Dataset: Bird-Classification (GitHub, SuraiyaMahmuda/Bird-Classification). Classes: Basanta Bouri bird, Bok heron, Bulbul bird, Chil kite bird, Dahuk waterhen bird, Doel magpie robin, Kokil cuckoo bird, Machranga kingfisher, Pecha owl bird, Shalik myna bird, Shama thrush bird, Tiya parakeet bird, Tuntuni tailorbird.

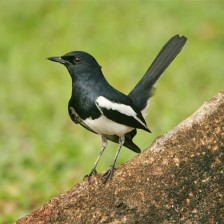
Label: Doel magpie robin

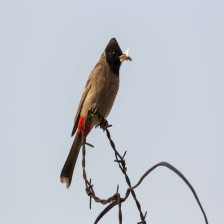
Label: Bulbul bird

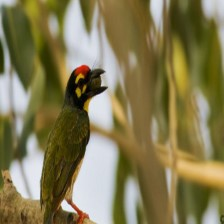
Label: Basanta Bouri bird

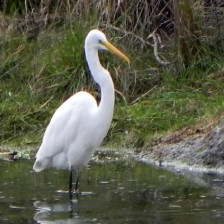
Label: Bok heron

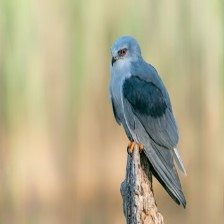
Label: Chil kite bird

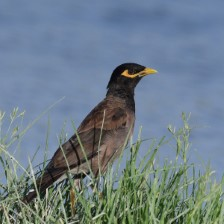
Label: Shalik myna bird
